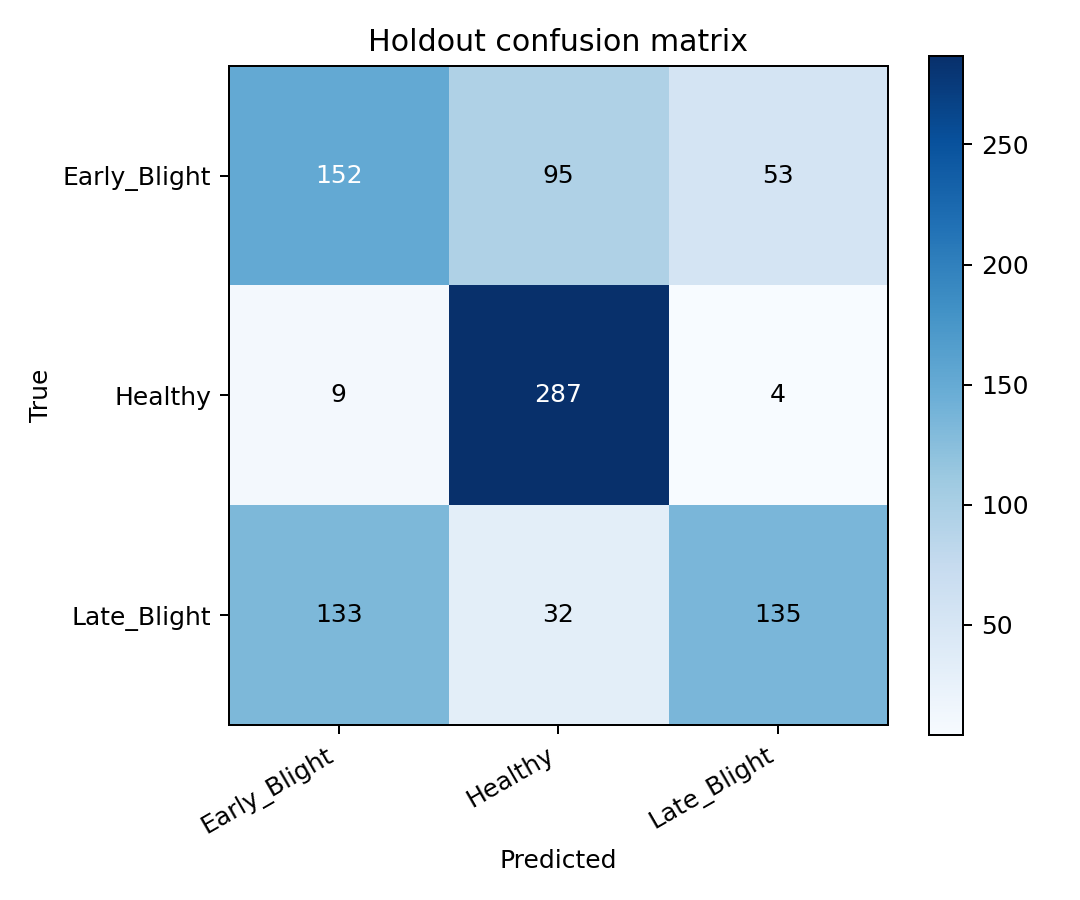

The data file committed next to this chart (first rows):
true/pred, Early_Blight, Healthy, Late_Blight
Early_Blight, 152, 95, 53
Healthy, 9, 287, 4
Late_Blight, 133, 32, 135
